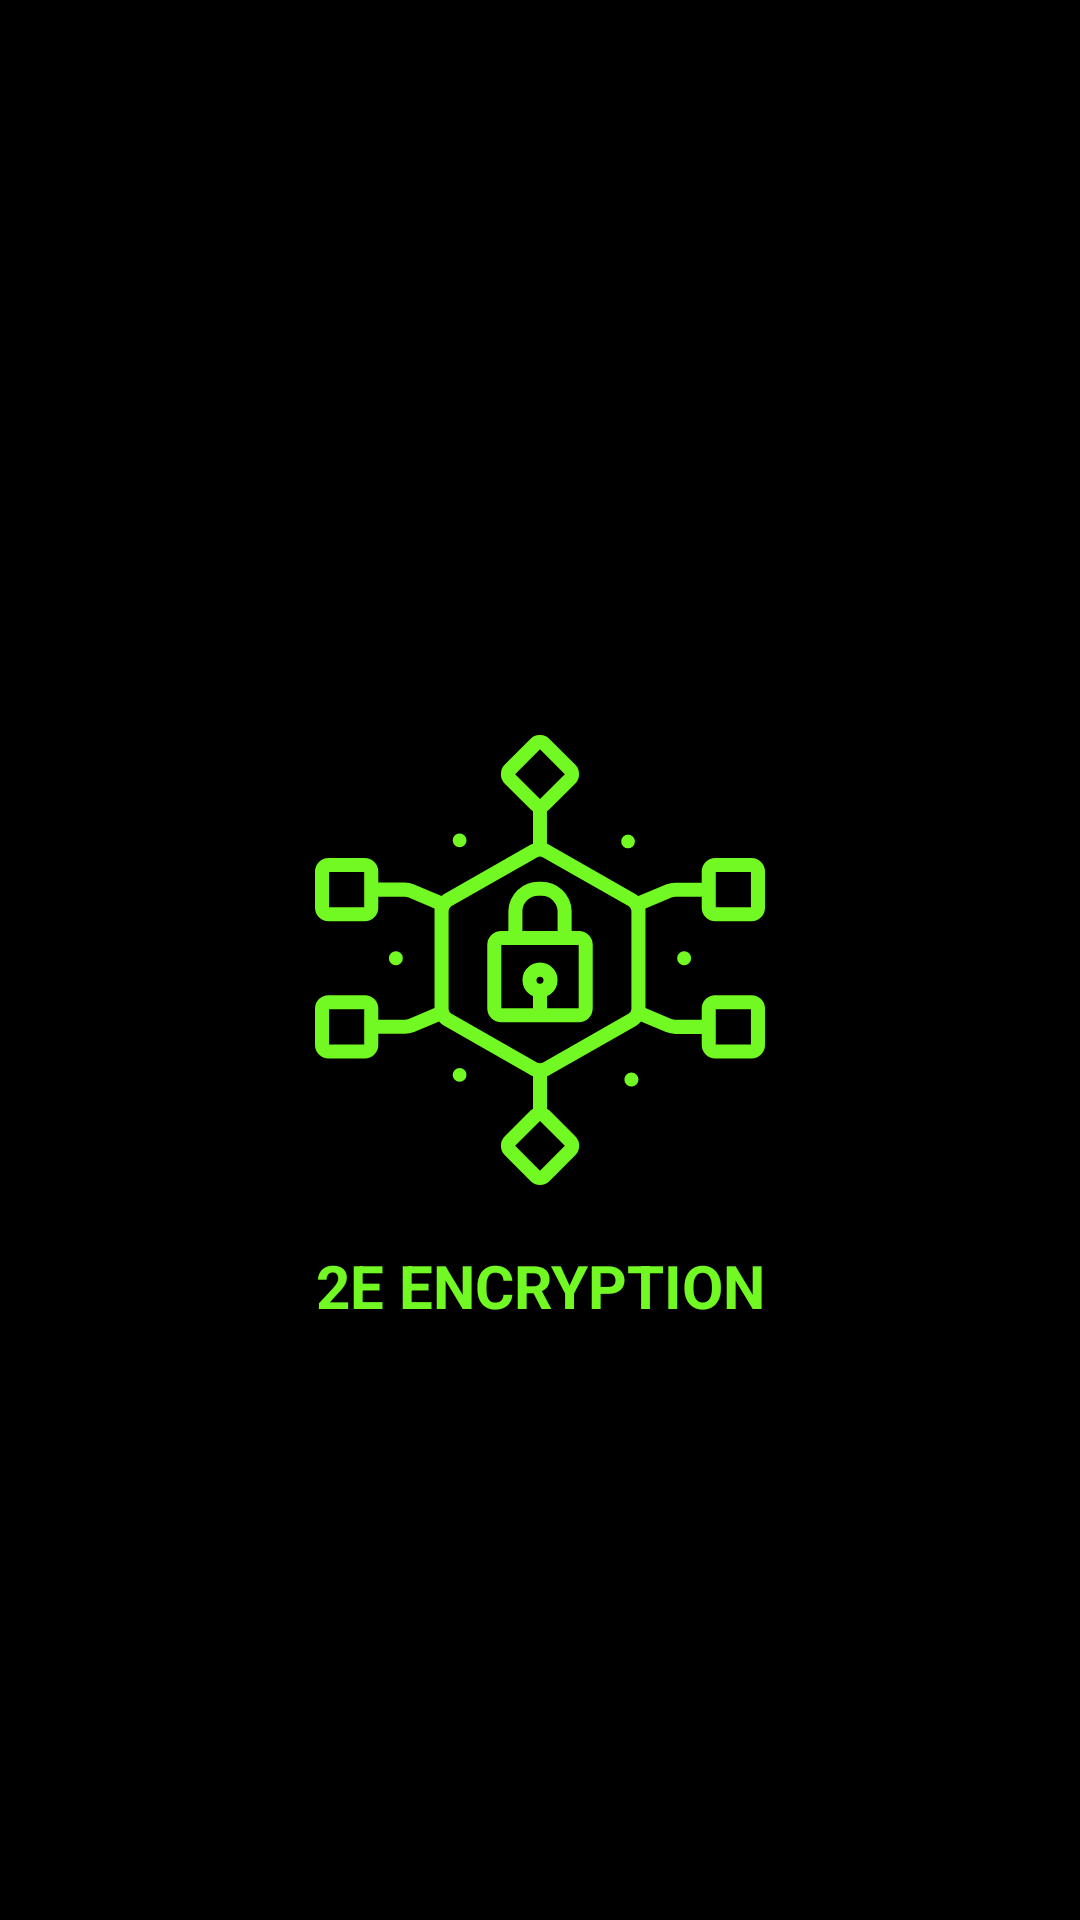

Reconstruct the res/layout file that produces this screen, plus the resources it refers to.
<!-- AndroidManifest.xml: application theme Theme.2EENCRYPTION -->
<!-- res/layout/activity_main.xml -->
<?xml version="1.0" encoding="utf-8"?>
<androidx.constraintlayout.widget.ConstraintLayout xmlns:android="http://schemas.android.com/apk/res/android"
    xmlns:app="http://schemas.android.com/apk/res-auto"
    xmlns:tools="http://schemas.android.com/tools"
    android:layout_width="match_parent"
    android:layout_height="match_parent"
    android:background="@color/black"
    tools:context=".Activities.MainActivity">


    <ImageView
        android:id="@+id/imageView"
        android:layout_width="150dp"
        android:layout_height="150dp"
        app:layout_constraintBottom_toBottomOf="parent"
        app:layout_constraintEnd_toEndOf="parent"
        app:layout_constraintStart_toStartOf="parent"
        app:layout_constraintTop_toTopOf="parent"
        android:src="@drawable/ic_encryption" />

    <TextView
        android:id="@+id/textView"
        android:layout_width="wrap_content"
        android:layout_height="wrap_content"
        android:layout_marginTop="20dp"
        android:textSize="20sp"
        android:textStyle="bold"
        android:text="2E ENCRYPTION"
        android:textColor="@color/light_green"
        app:layout_constraintEnd_toEndOf="parent"
        app:layout_constraintStart_toStartOf="parent"
        app:layout_constraintTop_toBottomOf="@+id/imageView" />

</androidx.constraintlayout.widget.ConstraintLayout>
<!-- resources referenced by this layout -->
<resources>
  <color name="black">#FF000000</color>
  <color name="light_green">#72f923</color>
  <!-- drawable ic_encryption: vector/xml drawable (drawable, 3313 chars, omitted) -->
  <style name="Theme.2EENCRYPTION" parent="Theme.MaterialComponents.DayNight.DarkActionBar">
          
          <item name="colorPrimary">@color/purple_200</item>
          <item name="colorPrimaryVariant">@color/purple_700</item>
          <item name="colorOnPrimary">@color/black</item>
          
          <item name="colorSecondary">@color/teal_200</item>
          <item name="colorSecondaryVariant">@color/teal_200</item>
          <item name="colorOnSecondary">@color/black</item>
          
          <item name="android:statusBarColor">?attr/colorPrimaryVariant</item>
          
  
          <item name="android:textColorHint">@color/light_green</item>
      </style>
  <color name="purple_200">#72f923</color>
  <color name="purple_700">#FF3700B3</color>
  <color name="teal_200">#FF03DAC5</color>
</resources>
